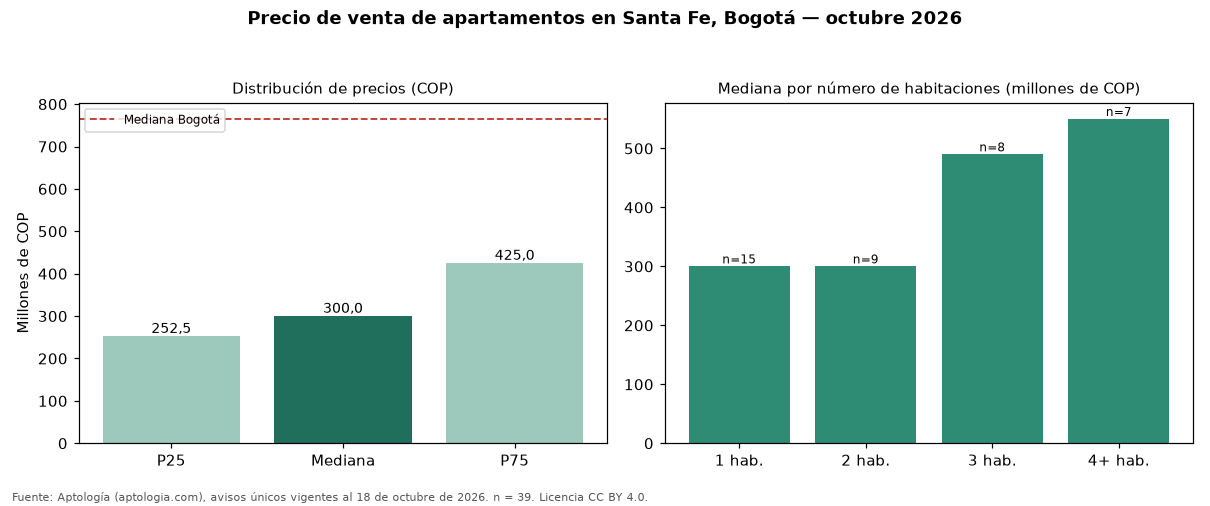

Values plotted in this chart, from the file beside it:
seccion, metrica, valor_cop, n
precio, p25, 252500000, 39
precio, mediana, 300000000, 39
precio, p75, 425000000, 39
cop_por_m2, p25, 4028159, 39
cop_por_m2, mediana, 6474271, 39
cop_por_m2, p75, 10214286, 39
area, area_mediana_m2, 56.0, 39
habitaciones, 1, 300000000, 15
habitaciones, 2, 300000000, 9
habitaciones, 3, 490000000, 8
habitaciones, 4+, 550000000, 7
administracion, mediana, 296500, 30
estrato, moda, 3, 
parqueadero, porcentaje_con_parqueadero, 28.2, 39
ciudad, mediana_ciudad, 765000000, 33308
ciudad, mediana_cop_por_m2_ciudad, 7407407, 33308
